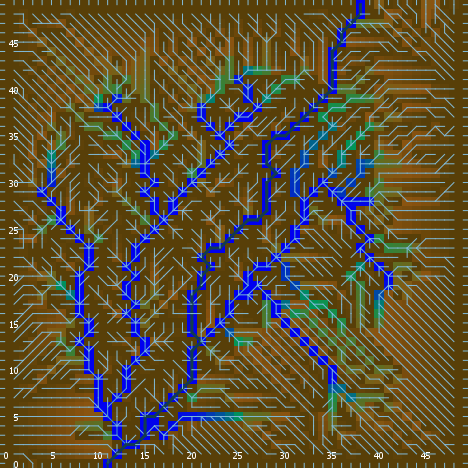

Values plotted in this chart, from the file beside it:
export-world data (NetLogo 6.0.4)
land_05_withInitialEcologicalCommunities…
05/11/2020 14:35:41:772 +0100
RANDOM STATE
0 0 -1727483681 481 0.41785968507175475 …
GLOBALS
min-pxcor, max-pxcor, min-pycor, max-pycor, perspective, subject, nextIndex, directed-links, ticks, display-mode, ecol_brushfrequencyinflection, ecol_brushfrequencyrate, ecol_grassfrequencyinflection, ecol_grassfrequencyrate, ecol_woodfrequencyinflection, ecol_woodfrequencyrate, elevationdistribution, elev_algorithm-style, elev_featureanglerange, elev_inversioniterations, elev_noise, elev_numdepressions, elev_numprotuberances, elev_numranges
0, 49, 0, 49, 0, nobody, 2600, "UNDIRECTED", -1, "ecological community composition", 19.64, 0.05193, 4.817, 0.111, 35.38, 0.09413, [19.455953605150235 19.296576884985296 4…, "C#", 2.703, 1.668, 1.631, 3, 9, 38
TURTLES
who, color, heading, xcor, ycor, shape, label, label-color, breed, hidden?, size, pen-size, pen-mode, numpoints
0, 55, 330, 40, 14, "default", "", 9.9, {breed flowholders}, true, 1, 1, "up", 
1, 105, 293, 4, 5, "default", "", 9.9, {breed flowholders}, true, 1, 1, "up", 
2, 105, 205, 37, 46, "default", "", 9.9, {breed flowholders}, true, 1, 1, "up", 
3, 25, 213, 7, 27, "default", "", 9.9, {breed flowholders}, true, 1, 1, "up", 
4, 125, 196, 26, 41, "default", "", 9.9, {breed flowholders}, true, 1, 1, "up", 
5, 65, 308, 10, 28, "default", "", 9.9, {breed flowholders}, true, 1, 1, "up", 
6, 5, 4, 13, 19, "default", "", 9.9, {breed flowholders}, true, 1, 1, "up", 
7, 55, 289, 21, 19, "default", "", 9.9, {breed flowholders}, true, 1, 1, "up", 
8, 35, 172, 7, 31, "default", "", 9.9, {breed flowholders}, true, 1, 1, "up", 
9, 95, 250, 22, 38, "default", "", 9.9, {breed flowholders}, true, 1, 1, "up", 
10, 115, 46, 12, 41, "default", "", 9.9, {breed flowholders}, true, 1, 1, "up", 
11, 75, 209, 20, 47, "default", "", 9.9, {breed flowholders}, true, 1, 1, "up", 
12, 65, 0, 17, 2, "default", "", 9.9, {breed flowholders}, true, 1, 1, "up", 
13, 65, 241, 43, 24, "default", "", 9.9, {breed flowholders}, true, 1, 1, "up", 
14, 75, 269, 3, 20, "default", "", 9.9, {breed flowholders}, true, 1, 1, "up", 
15, 25, 344, 43, 35, "default", "", 9.9, {breed flowholders}, true, 1, 1, "up", 
16, 5, 77, 40, 42, "default", "", 9.9, {breed flowholders}, true, 1, 1, "up", 
17, 96.99, 0, 45, 49, "line half", "", 9.9, {breed flowholders}, false, 1, 1, "up", 
18, 95, 260, 47, 47, "default", "", 9.9, {breed flowholders}, true, 1, 1, "up", 
19, 115, 120, 26, 42, "default", "", 9.9, {breed flowholders}, true, 1, 1, "up", 
20, 25, 333, 20, 5, "default", "", 9.9, {breed flowholders}, true, 1, 1, "up", 
21, 35, 222, 29, 26, "default", "", 9.9, {breed flowholders}, true, 1, 1, "up", 
22, 25, 168, 25, 29, "default", "", 9.9, {breed flowholders}, true, 1, 1, "up", 
23, 115, 278, 36, 4, "default", "", 9.9, {breed flowholders}, true, 1, 1, "up", 
24, 5, 16, 5, 30, "default", "", 9.9, {breed flowholders}, true, 1, 1, "up", 
25, 35, 99, 29, 20, "default", "", 9.9, {breed flowholders}, true, 1, 1, "up", 
26, 115, 176, 28, 20, "default", "", 9.9, {breed flowholders}, true, 1, 1, "up", 
27, 5, 117, 41, 20, "default", "", 9.9, {breed flowholders}, true, 1, 1, "up", 
28, 75, 157, 47, 20, "default", "", 9.9, {breed flowholders}, true, 1, 1, "up", 
29, 85, 103, 9, 12, "default", "", 9.9, {breed flowholders}, true, 1, 1, "up", 
30, 95, 273, 11, 29, "default", "", 9.9, {breed flowholders}, true, 1, 1, "up", 
31, 55, 296, 19, 45, "default", "", 9.9, {breed flowholders}, true, 1, 1, "up", 
32, 15, 330, 41, 19, "default", "", 9.9, {breed flowholders}, true, 1, 1, "up", 
33, 5, 284, 3, 19, "default", "", 9.9, {breed flowholders}, true, 1, 1, "up", 
34, 95, 68, 5, 48, "default", "", 9.9, {breed flowholders}, true, 1, 1, "up", 
35, 65, 204, 17, 3, "default", "", 9.9, {breed flowholders}, true, 1, 1, "up", 
36, 85, 329, 10, 8, "default", "", 9.9, {breed flowholders}, true, 1, 1, "up", 
37, 25, 323, 26, 37, "default", "", 9.9, {breed flowholders}, true, 1, 1, "up", 
38, 15, 20, 47, 7, "default", "", 9.9, {breed flowholders}, true, 1, 1, "up", 
39, 95, 139, 20, 3, "default", "", 9.9, {breed flowholders}, true, 1, 1, "up", 
40, 15, 318, 40, 3, "default", "", 9.9, {breed flowholders}, true, 1, 1, "up", 
41, 105, 336, 26, 40, "default", "", 9.9, {breed flowholders}, true, 1, 1, "up", 
42, 97, 0, 20, 49, "line half", "", 9.9, {breed flowholders}, false, 1, 1, "up", 
43, 125, 96, 14, 29, "default", "", 9.9, {breed flowholders}, true, 1, 1, "up", 
44, 35, 356, 39, 23, "default", "", 9.9, {breed flowholders}, true, 1, 1, "up", 
45, 55, 44, 25, 35, "default", "", 9.9, {breed flowholders}, true, 1, 1, "up", 
46, 55, 117, 22, 9, "default", "", 9.9, {breed flowholders}, true, 1, 1, "up", 
47, 45, 187, 45, 36, "default", "", 9.9, {breed flowholders}, true, 1, 1, "up", 
48, 85, 131, 14, 21, "default", "", 9.9, {breed flowholders}, true, 1, 1, "up", 
49, 135, 234, 18, 38, "default", "", 9.9, {breed flowholders}, true, 1, 1, "up", 
50, 15, 277, 10, 16, "default", "", 9.9, {breed flowholders}, true, 1, 1, "up", 
... 10,051 more rows
